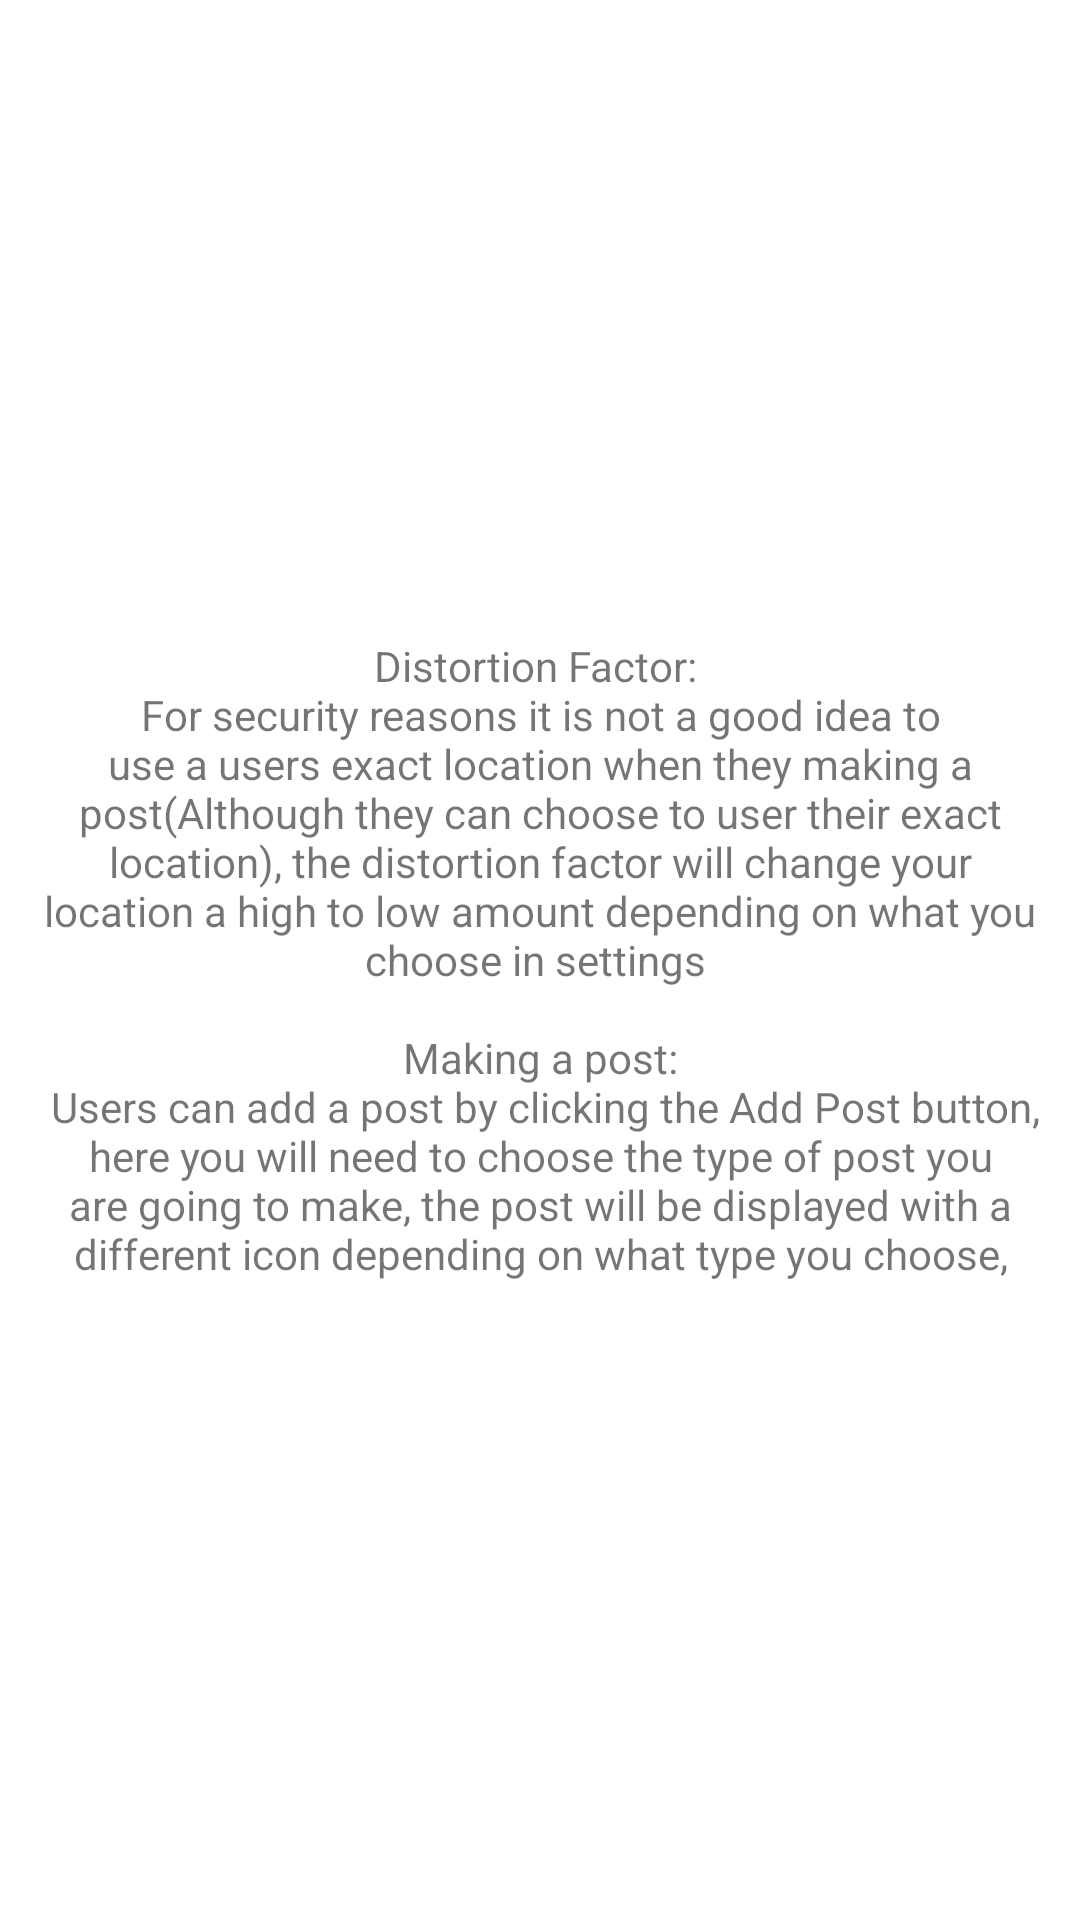

Reconstruct the res/layout file that produces this screen, plus the resources it refers to.
<!-- AndroidManifest.xml: application theme Theme.MobileApp -->
<!-- res/layout/fragment_info_pg2.xml -->
<?xml version="1.0" encoding="utf-8"?>
<RelativeLayout xmlns:android="http://schemas.android.com/apk/res/android"
    xmlns:tools="http://schemas.android.com/tools"
    android:layout_width="match_parent"
    android:layout_height="match_parent"
    tools:context=".info_pg2">

    
    <TextView
        android:layout_width="wrap_content"
        android:layout_height="wrap_content"
        android:textAlignment="center"
        android:layout_marginRight="10dp"
        android:layout_marginLeft="10dp"
        android:layout_centerInParent="true"
        android:layout_marginBottom="10dp"
        android:text="@string/info_pg2_desc"
        />

</RelativeLayout>
<!-- resources referenced by this layout -->
<resources>
  <string name="info_pg2_desc">Distortion Factor: \nFor security reasons it is not a good idea to use a users exact location when they making a post(Although
          they can choose to user their exact location), the distortion factor will change your location a high to low amount depending on what you choose
      in settings \n\n Making a post: \n Users can add a post by clicking the Add Post button, here you will need to choose the type of post you are going to make,
      the post will be displayed with a different icon depending on what type you choose,</string>
  <style name="Theme.MobileApp" parent="Theme.MaterialComponents.DayNight.DarkActionBar">
          
          <item name="colorPrimary">@color/teal_blue</item>
          <item name="colorPrimaryVariant">@color/purple_700</item>
          <item name="colorOnPrimary">@color/black</item>
          
          <item name="colorSecondary">@color/teal_200</item>
          <item name="colorSecondaryVariant">@color/teal_200</item>
          <item name="colorOnSecondary">@color/black</item>
          
          <item name="android:statusBarColor" tools:targetApi="l">?attr/colorPrimaryVariant</item>
          
      </style>
  <color name="teal_blue">#598392</color>
  <color name="purple_700">#FF3700B3</color>
  <color name="black">#FF000000</color>
  <color name="teal_200">#FF03DAC5</color>
</resources>
